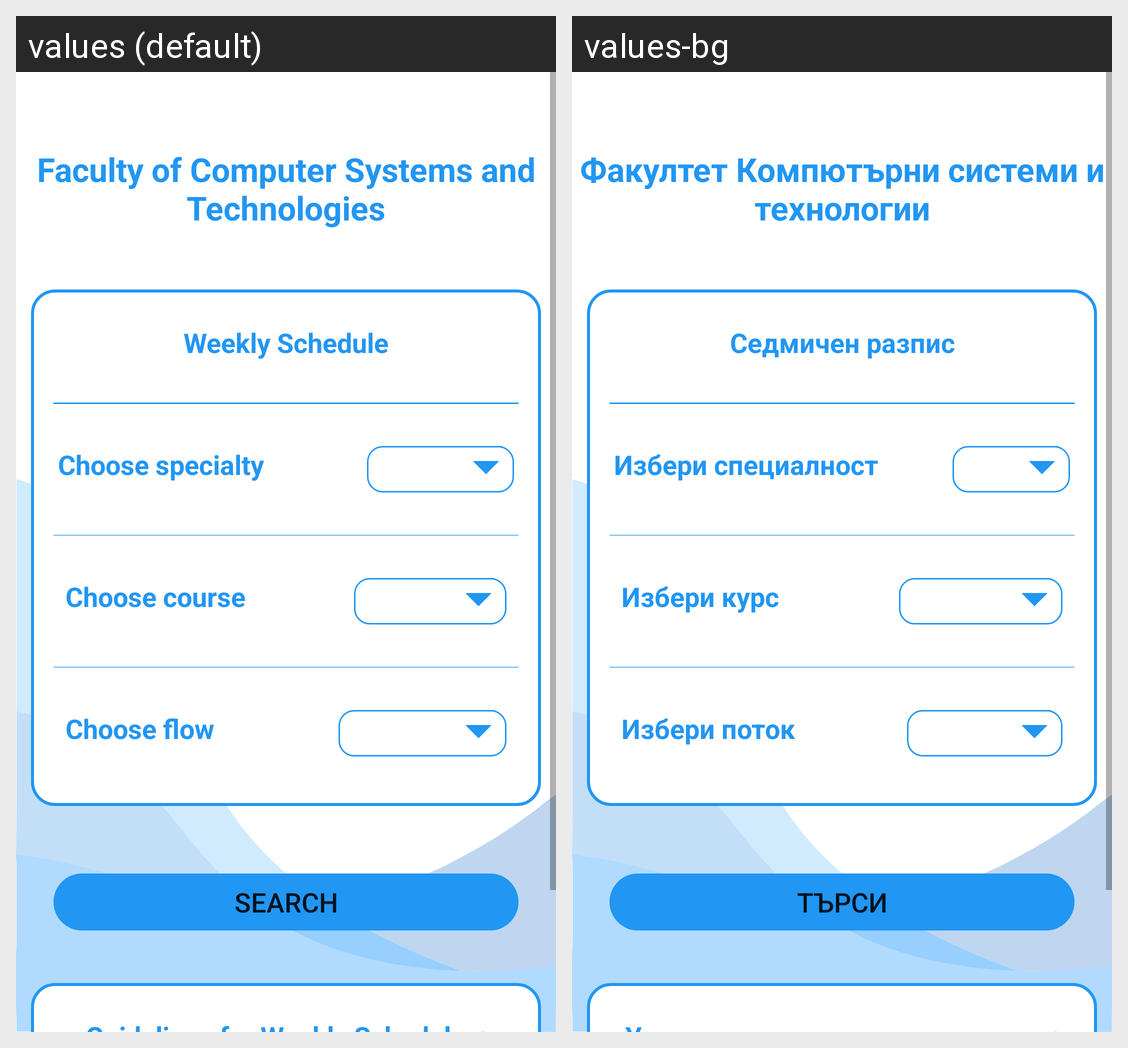

The Android screen above is rendered under two locales of the same app. Produce the string resources it draws, with the default and per-locale values.
Android screen res/layout/activity_search_semester_files.xml rendered under 2 locales, left to right: values (default), values-bg. Device: Nexus 5 (rendered at 1080×1920; each locale shown at half size, 540×960, under a caption strip naming it); theme Theme.TimeTableNew.
Strings drawn on this screen, with the default value and each locale's value (text and hints the layout hard-codes, and strings that could not be matched under every locale, appear in the picture but are not listed):

fkst_meaning
  values: Faculty of Computer Systems and Technologies
  values-bg: Факултет Компютърни системи и технологии

weekly_schedule
  values: Weekly Schedule
  values-bg: Седмичен разпис

choose_specialty
  values: Choose specialty
  values-bg: Избери специалност

choose_course
  values: Choose course
  values-bg: Избери курс

choose_flow
  values: Choose flow
  values-bg: Избери поток

search
  values: Search
  values-bg: Търси
